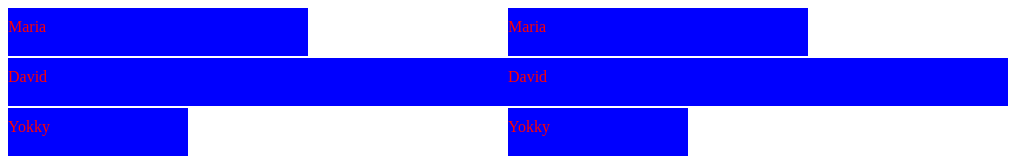
D3 v3 page, settled after 360 driven frames (6 s of simulated time); the page loaded 2 data file(s).


// ── LoadingExternalData.js
d3.json("mydata.json" , function (data){
    const canvas = d3.select("body").append("svg").attr("width",500).attr("height",500)
    canvas.selectAll("rect").data(data)
            .enter()
            .append("rect")
            .attr("width",function (d) { return d.age * 10 }) // d.age เป็นการเข้าถึง age ในไฟล์ json ให้มองเป็นเหมือน dictionary ใน python
            .attr("height",48)
            .attr("y",function (d , i) { return i * 50})
            .attr("fill","blue")

    canvas.selectAll("text") // ทำงานเกี่ยวกับ text
    .data(data)
    .enter()
    .append("text")
    .attr("fill","red")
    .attr("y", function(d, i) { return i * 50 + 24; })
    .text(function (d) { return d.name })
})

// การใช้ d3.json เป็นการเรียก function ที่ดึง ไฟล์การเก็บข้อมูลแบบ json ออกมาใช้
// data คือโค้ดที่เราได้มาจากไฟล์ json



// ถ้าเป็น แบบ csv
// แค่เป็น ไปใช้ d3.csv และ ไฟล์ที่เข้าถึงเป็น csv
d3.csv("mydata.csv" , function (data){
    const canvas = d3.select("body").append("svg").attr("width",500).attr("height",500)
    canvas.selectAll("rect").data(data)
            .enter()
            .append("rect")
            .attr("width",function (d) { return d.age * 10 }) // d.age เป็นการเข้าถึง age ในไฟล์ json ให้มองเป็นเหมือน dictionary ใน python
            .attr("height",48)
            .attr("y",function (d , i) { return i * 50})
            .attr("fill","blue")

    canvas.selectAll("text") // ทำงานเกี่ยวกับ text
    .data(data)
    .enter()
    .append("text")
    .attr("fill","red")
    .attr("y", function(d, i) { return i * 50 + 24; })
    .text(function (d) { return d.name })
})


### data: mydata.json
[
 {
  "name": "Maria",
  "age": 30
 },
 {
  "name": "David",
  "age": 50
 },
 {
  "name": "Yokky",
  "age": 18
 }
]

### data: mydata.csv
name, age
Maria, 30
David, 50
Yokky, 18